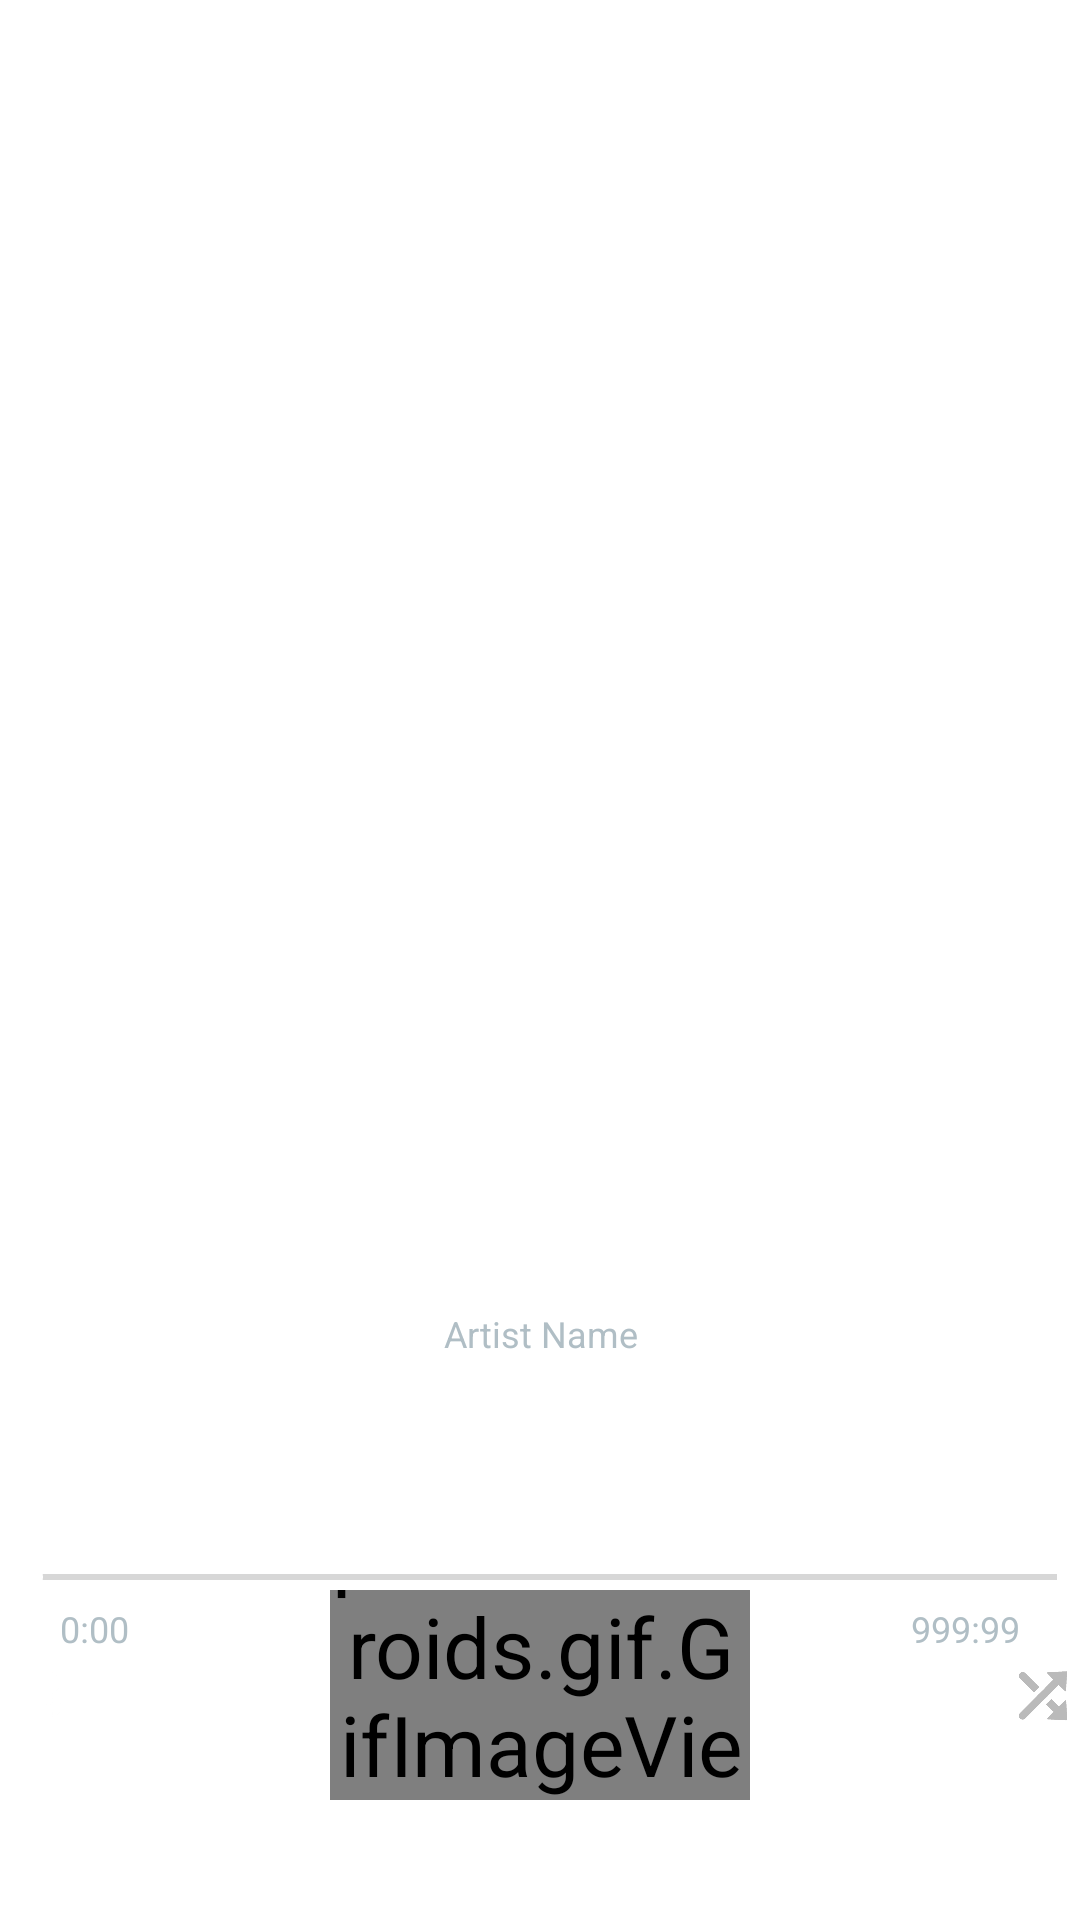

Write the Android layout XML for this screen, with the resource values it uses.
<!-- AndroidManifest.xml: application theme Theme.AudioPlayer -->
<!-- res/layout/custom_player_controls.xml -->
<androidx.constraintlayout.widget.ConstraintLayout xmlns:android="http://schemas.android.com/apk/res/android"
    xmlns:app="http://schemas.android.com/apk/res-auto"
    android:layout_width="match_parent"
    android:layout_height="match_parent"
    android:background="@android:color/transparent">

    <TextView
        android:id="@+id/song_title"
        android:layout_width="wrap_content"
        android:layout_height="wrap_content"
        android:layout_marginTop="408dp"
        android:text="Song Name"
        android:textAlignment="center"
        android:textColor="#FFFFFF"
        android:textSize="18sp"
        android:textStyle="bold"
        app:layout_constraintEnd_toEndOf="parent"
        app:layout_constraintStart_toStartOf="parent"
        app:layout_constraintTop_toTopOf="parent" />

    <TextView
        android:id="@+id/artist_name"
        android:layout_width="wrap_content"
        android:layout_height="wrap_content"
        android:layout_marginTop="4dp"
        android:text="Artist Name"
        android:textAlignment="center"
        android:textColor="#B0BEC5"
        android:textSize="12sp"
        app:layout_constraintEnd_toEndOf="parent"
        app:layout_constraintStart_toStartOf="parent"
        app:layout_constraintTop_toBottomOf="@id/song_title" />

    <LinearLayout
        android:id="@+id/player_controls"
        android:layout_width="match_parent"
        android:layout_height="wrap_content"
        android:layout_marginBottom="40dp"
        android:gravity="center"
        android:orientation="horizontal"
        app:layout_constraintBottom_toBottomOf="parent"
        app:layout_constraintEnd_toEndOf="parent"
        app:layout_constraintHorizontal_bias="0.0"
        app:layout_constraintStart_toStartOf="parent">

        <ImageButton
            android:id="@+id/btn_repeat"
            android:layout_width="55dp"
            android:layout_height="70dp"
            android:background="?android:selectableItemBackgroundBorderless"
            android:scaleType="centerInside"
            android:scaleX="0.45"
            android:scaleY="0.45"
            android:src="@drawable/order" />

        <ImageButton
            android:id="@+id/btn_prev"
            android:layout_width="70dp"
            android:layout_height="70dp"
            android:layout_marginLeft="20dp"
            android:background="?android:selectableItemBackgroundBorderless"
            android:scaleType="centerInside"
            android:scaleX="0.5"
            android:scaleY="0.4"
            android:src="@drawable/prev_song" />

        <pl.droidsonroids.gif.GifImageView
            android:id="@+id/btn_play_pause"
            android:layout_width="70dp"
            android:layout_height="70dp"
            android:layout_marginLeft="15dp"
            android:layout_marginRight="15dp"
            android:scaleType="fitCenter"
            android:scaleX="2"
            android:scaleY="2"
            android:src="@drawable/play" />

        <ImageButton
            android:id="@+id/btn_next"
            android:layout_width="70dp"
            android:layout_height="70dp"
            android:layout_marginRight="20dp"
            android:background="?android:selectableItemBackgroundBorderless"
            android:scaleType="centerInside"
            android:scaleX="0.5"
            android:scaleY="0.4"
            android:src="@drawable/next_song" />

        <ImageButton
            android:id="@+id/btn_shuffle"
            android:layout_width="55dp"
            android:layout_height="70dp"
            android:background="?android:selectableItemBackgroundBorderless"
            android:scaleType="centerInside"
            android:scaleX="0.55"
            android:scaleY="0.55"
            android:src="@drawable/shuffle"
            app:tint="#BABABA" />
    </LinearLayout>

    <TextView
        android:id="@+id/total_time"
        android:layout_width="wrap_content"
        android:layout_height="wrap_content"
        android:layout_marginEnd="20dp"
        android:text="999:99"
        android:textColor="#B0BEC5"
        android:textSize="12sp"
        app:layout_constraintEnd_toEndOf="parent"
        app:layout_constraintTop_toBottomOf="@id/seek_bar" />


    <SeekBar
        android:id="@+id/seek_bar"
        android:layout_width="376dp"
        android:layout_height="18dp"
        android:layout_marginTop="64dp"
        android:progressTint="@color/white"
        android:secondaryProgressTint="#A9A9A9"
        android:thumbTint="@color/white"
        app:layout_constraintEnd_toEndOf="parent"
        app:layout_constraintHorizontal_bias="0.5"
        app:layout_constraintStart_toStartOf="parent"
        app:layout_constraintTop_toBottomOf="@id/artist_name" />

    <TextView
        android:id="@+id/current_time"
        android:layout_width="wrap_content"
        android:layout_height="wrap_content"
        android:layout_marginStart="20dp"
        android:text="0:00"
        android:textColor="#B0BEC5"
        android:textSize="12sp"
        app:layout_constraintStart_toStartOf="parent"
        app:layout_constraintTop_toBottomOf="@id/seek_bar" />

</androidx.constraintlayout.widget.ConstraintLayout>
<!-- resources referenced by this layout -->
<resources>
  <color name="white">#FFFFFFFF</color>
  <!-- drawable next_song: png bitmap (drawable, 3899 bytes) -->
  <!-- drawable order: png bitmap (drawable, 5847 bytes) -->
  <!-- drawable play: gif bitmap (drawable, 33619 bytes) -->
  <!-- drawable prev_song: png bitmap (drawable, 3953 bytes) -->
  <!-- drawable shuffle: png bitmap (drawable, 11245 bytes) -->
  <style name="Theme.AudioPlayer" parent="Theme.MaterialComponents.DayNight.DarkActionBar">
          
          <item name="colorPrimary">@color/purple_500</item>
          <item name="colorPrimaryVariant">@color/purple_700</item>
          <item name="colorOnPrimary">@color/white</item>
          
          <item name="colorSecondary">@color/teal_200</item>
          <item name="colorSecondaryVariant">@color/teal_700</item>
          <item name="colorOnSecondary">@color/black</item>
          
          <item name="android:statusBarColor">?attr/colorPrimaryVariant</item>
          <item name="android:windowActivityTransitions">true</item>
          
      </style>
  <color name="black">#FF000000</color>
  <!-- not gathered from this repository: default colours our renderer supplied (Android Studio template values) -->
  <color name="purple_500">#FF6200EE</color>
  <color name="purple_700">#FF3700B3</color>
  <color name="teal_200">#FF03DAC5</color>
  <color name="teal_700">#FF018786</color>
</resources>
